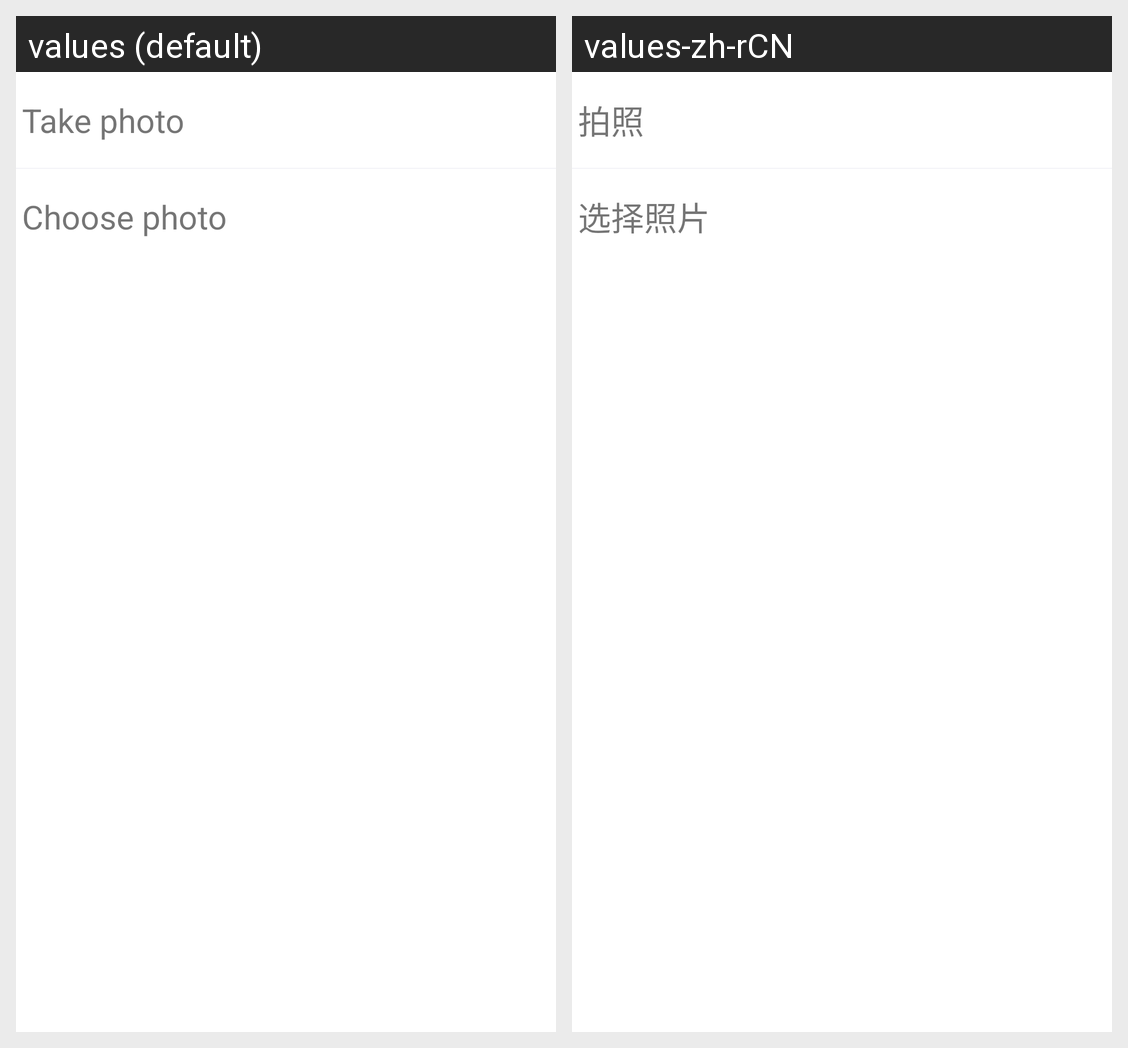

Here is an Android app screen in its default locale and in the app's own translations. Write out the translated-string differences for the strings that appear on this screen.
Android screen res/layout/pick_photo_action.xml rendered under 2 locales, left to right: values (default), values-zh-rCN. Device: Nexus 5 (rendered at 1080×1920; each locale shown at half size, 540×960, under a caption strip naming it); theme Theme.MaterialComponents.DayNight.NoActionBar.
Strings drawn on this screen, with the default value and each locale's value (text and hints the layout hard-codes, and strings that could not be matched under every locale, appear in the picture but are not listed):

edit_profile_img_camera
  values: Take photo
  values-zh-rCN: 拍照

edit_profile_img_location
  values: Choose photo
  values-zh-rCN: 选择照片
